Labelled photos from "improved_letters", an image-classification folder in ul8ziz/thamudic-language-module. The possible labels are: letter 1, letter 10, letter 11, letter 12, letter 13, letter 14, letter 15, letter 16, letter 17, letter 18, letter 19, letter 2, letter 20, letter 21, letter 22, letter 23, letter 24, letter 25, letter 26, letter 27, letter 28, letter 3, letter 4, letter 5, letter 6, letter 7, letter 8, letter 9.

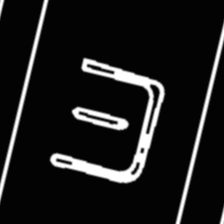
Label: letter 6

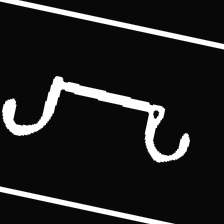
Label: letter 19

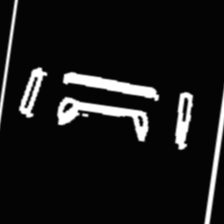
Label: letter 24

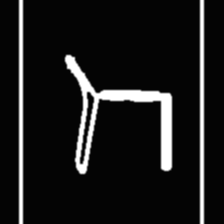
Label: letter 22

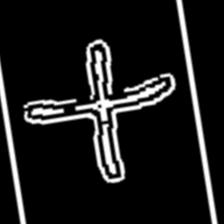
Label: letter 3

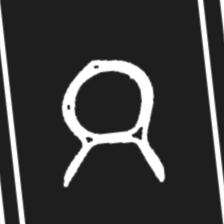
Label: letter 14
